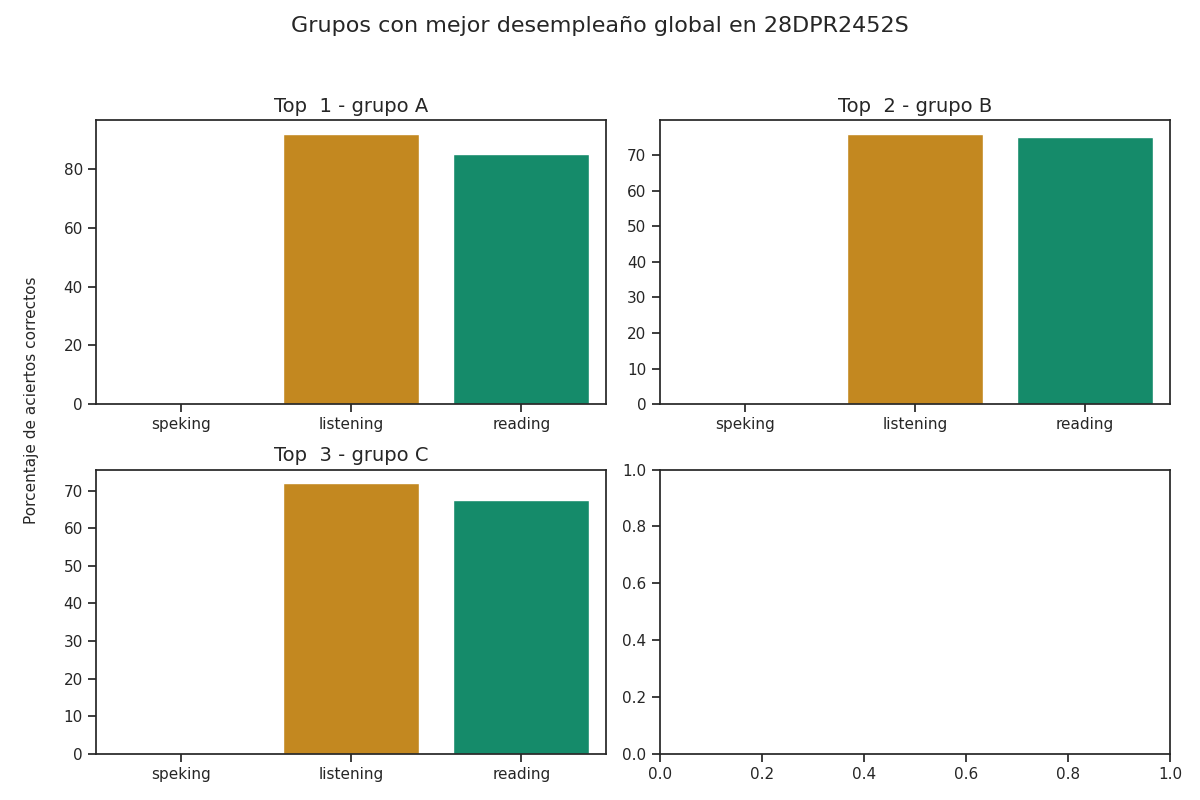

The data file committed next to this chart (first rows):
group, correct_answers_listening, correct_answers_reading_writing, correct_answers_speaking_part_1, correct_answers_speaking_part_2, correct_answers_speaking, reviewer_answers_listening, reviewer_answers_reading_writing, reviewer_answers_speaking_part_1, reviewer_answers_speaking_part_2, qualification_speaking_part_1, qualification_speaking_part_2, qualification_speaking, qualification_listening, qualification_reading, percentage_correct_listening, percentage_correct_reading_writing, percentage_correct_speaking_part_1, percentage_correct_speaking_part_2, percentage_correct_speaking, percentage_correct, Top
A, 23, 34, 0, 0, 0, 23, 32, 0, 0, 0, 0, 0, 6, 5, 92.0, 85.0, 0.0, 0.0, 0.0, 59.0, 1
B, 19, 30, 0, 0, 0, 14, 23, 0, 0, 0, 0, 0, 4, 3, 76.0, 75.0, 0.0, 0.0, 0.0, 50.33, 2
C, 18, 27, 0, 0, 0, 19, 27, 0, 0, 0, 0, 0, 4, 3, 72.0, 67.5, 0.0, 0.0, 0.0, 46.5, 3
